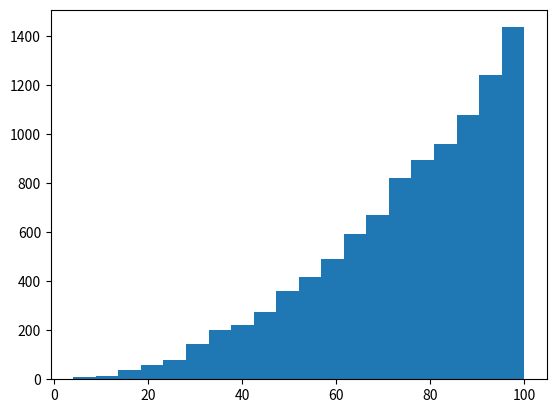

Python code for this plot: (Note: this script raises an exception after producing the figure.)
import numpy as np
import matplotlib.pyplot as plt

%matplotlib inline


N_stars = 10000

# Generate random distances within nearest 100 pc
distance = 100.0*np.random.rand(N_stars)**(1.0/3.0)

# Plot histogram of distances
plt.hist(distance, bins=20, normed=True, label='Distance Distribution')

# Plot expectation from a constant stellar density sphere
tmp_x = np.linspace(0, 100, 100)
plt.plot(tmp_x, (tmp_x)**2*3.0/100.0**3, label='Expectation')


# Add plot legend
plt.legend()

# Make plot pretty
plt.gca().set_yticklabels([])

plt.xlabel('Distance (pc)')
plt.ylabel('Probability')

plt.tight_layout()
plt.show()

import numpy as np
import matplotlib.pyplot as plt

%matplotlib inline

bins = np.linspace(0, 125, 20)

# Generate mock observations
distance_observed = distance + np.random.normal(0, 20.0, size=len(distance))

# Plot histogram of distances and observed distances
plt.hist(distance, bins=bins, normed=True, label='Actual Distances')
plt.hist(distance_observed, bins=bins, normed=True, label='Observed Distances', histtype='step', linewidth=2)

# Plot expectation from a constant stellar density sphere
tmp_x = np.linspace(0, 100, 100)
plt.plot(tmp_x, (tmp_x)**2*3.0/100.0**3, label='Expected Distances', linewidth=2)


# Add plot legend
plt.legend()

# Make plot pretty
plt.gca().set_yticklabels([])

plt.xlabel('Distance (pc)')
plt.ylabel('Probability')

plt.tight_layout()
plt.show()

# We start by finding the indices of the array values within 5 pc of 75 pc
idx = np.where(np.abs(observed_distance-75.0) < 5.0)[0]

num_lower = len(np.where(observed_distance[idx] < distance[idx])[0])
num_higher = len(np.where(observed_distance[idx] > distance[idx])[0])

print(num_lower, "stars are further than they appear.")
print(num_higher, "stars are closer than they appear.")

def calc_likelihood(r, r_obs, sigma):
    """ This is just a Gaussian distribution, as discussed above """
    
    return 1.0/np.sqrt(2.0*np.pi*sigma**2) * np.exp( - (r-r_obs)**2/(2.0*sigma**2) )


def calc_prior(r, r_max):
    """ Calculate the prior on r """
    
    prior_r = 3.0 * r**2 / r_max**3  # Our prior from above
    prior_r[r<0] = 0.0  # We cannot have negative distances
    prior_r[r>100.0] = 0.0  # Stars cannot be (by assumption) farther than 100 pc away
    
    return prior_r


def calc_posterior(r, r_obs, sigma, r_max):
    """ Calculate the posterior probability, from the product of the prior probability and likelihood """
    
    return calc_prior(r, r_max) * calc_likelihood(r, r_obs, sigma)



# Our observations
r_obs = 90.0  # Observed distance
sigma = 20.0  # Measurement precision
r_max = 100.0  # Maximum distance of the distribution

# Dummy array for testing different distances
tmp_r = np.linspace(0, 150, 500)

# Call the functions to calculate the likelihood and posterior
likelihood = calc_likelihood(tmp_r, r_obs, sigma)
posterior = calc_posterior(tmp_r, r_obs, sigma, r_max)

# Multiply both distributions by constant such that the maximum value is 1
likelihood /= np.max(likelihood)
posterior /= np.max(posterior)

# Separately plot the likelihood and posterior
plt.plot(tmp_r, likelihood, label='Likelihood')
plt.plot(tmp_r, posterior, label='Posterior')


# Make the plot pretty
plt.xlabel('Distance (pc)')
plt.ylabel('Probability')

plt.legend(loc=2)

plt.xlim(0, 140)

plt.show()



from IPython.display import Image
Image(data = 'images/parallax.gif', width=500)

def calc_likelihood_parallax(r, parallax_obs, sigma_parallax):
    """ This is just a Gaussian distribution, as discussed above """
    
    return 1.0/np.sqrt(2.0*np.pi*sigma_parallax**2) * np.exp( - (1.0/r-parallax_obs)**2/(2.0*sigma_parallax**2) )


def calc_prior(r, r_max):
    """ Calculate the prior on r """
    
    prior_r = 3.0 * r**2 / r_max**3  # Our prior from above
    prior_r[r<0] = 0.0  # We cannot have negative distances
    prior_r[r>100.0] = 0.0  # Stars cannot be (by assumption) farther than 100 pc away
    
    return prior_r


def calc_posterior_parallax(r, parallax_obs, sigma_parallax, r_max):
    """ Calculate the posterior probability, from the product of the prior probability and likelihood """
        
    return calc_prior(r, r_max) * calc_likelihood_parallax(r, parallax_obs, sigma_parallax)





# Our observations
parallax_obs = 10.0*1.0e-3  # Observed distance
sigma_parallax = 2.0*1.0e-3  # Measurement precision
r_max = 100.0  # Maximum distance of the distribution

# Dummy array for testing different distances
tmp_r = np.linspace(1.0, 150, 500)

# Call the functions to calculate the likelihood and posterior
likelihood = calc_likelihood_parallax(tmp_r, parallax_obs, sigma_parallax)
posterior = calc_posterior_parallax(tmp_r, parallax_obs, sigma_parallax, r_max)

# Multiply both distributions by constant such that the maximum value is 1
likelihood /= np.max(likelihood)
posterior /= np.max(posterior)

# Separately plot the likelihood and posterior
plt.plot(tmp_r, likelihood, label='Likelihood')
plt.plot(tmp_r, posterior, label='Posterior')


# Make the plot pretty
plt.xlabel('Distance (pc)')
plt.ylabel('Probability')

plt.legend(loc=2)

plt.xlim(0, 140)

plt.show()



import scipy.stats as st
from scipy.integrate import quad

def func_pdf(alpha, dist_max, dist):
    """ Distance prior with a variable alpha """
    
    # This is the same distance prior as above, but with an arbitrary exponent, alpha
    P_dist = (alpha + 1.0) * dist ** alpha / dist_max ** (alpha + 1.0)

    # If distance is less than zero or greater than the maximum distance, the likelihood is zero
    if type(dist) is np.ndarray:
        P_dist[dist > dist_max] = 0.0 
        P_dist[dist < 0.0] = 0.0
    elif dist > dist_max:
        return 0.0
    elif dist < 0.0:
        return 0.0
    else:
        pass

    return P_dist


def func_integrand(dist, alpha, dist_max, plx_obs, plx_err):
    """ Calculate the integrand in the marginalization written above """
    
    return st.norm.pdf(1.0/dist, loc=plx_obs, scale=plx_err) * func_pdf(alpha, dist_max, dist)


def ln_prior(alpha):
    """ Prior distribution on alpha """
    
    return 0.0 if alpha >= 0.0 else -np.inf


def ln_likelihood(alpha, dist_max, plx_obs, plx_err):
    """ Likelihood function requires the integration of a function """
    
    ln_likelihood = 0.0
    
    # Cycle through each observed star
    for i in range(len(plx_obs)):
        
        # Limits are either the limits of the pdf or 5 sigma from the observed value
        a = max(0.0, 1.0/(plx_obs[i] + 5.0 * plx_err[i]))
        b = min(dist_max, 1.0/(np.max([1.0e-5, plx_obs[i] - 5.0 * plx_err[i]])))

        # Calculate the integral
        val = quad(func_integrand, a, b, 
                   args=(alpha, dist_max, plx_obs[i], plx_err[i]), 
                   epsrel=1.0e-4, epsabs=1.0e-4)

        # Add the log likelihood to the overall sum
        ln_likelihood += np.log(val[0])

    return ln_likelihood


def ln_posterior(alpha, dist_max, plx_obs, plx_err):
    """ Log of the posterior function is the sum of the log of the prior and likelihood functions """
    
    return ln_prior(alpha) + ln_likelihood(alpha, dist_max, plx_obs, plx_err)

def neg_ln_posterior(alpha, dist_max, plx_obs, plx_err):
    """ The minimization algorithm finds the minimum of a function, 
    therefore we provide a wrapper function that returns the negative of the log posterior. """
    
    return -ln_posterior(alpha, dist_max, plx_obs, plx_err)

N_stars = 100
dist_max = 100.0

# Generate random distances within nearest 100 pc
distance = dist_max*np.random.rand(N_stars)**(1.0/3.0)

plx = 1.0/distance
plx_err = 2.0*1.0e-3 * np.ones(len(plx))
plx_obs = plx + np.random.normal(0.0, plx_err, size=N_stars)

tmp_dist = np.linspace(0.1, 4.0, 30)
tmp_prob = np.zeros(len(tmp_dist))
for i in range(len(tmp_dist)):
    tmp_prob[i] = neg_ln_posterior(tmp_dist[i], dist_max, plx_obs, plx_err)
#     print(tmp_dist[i], tmp_prob[i])
plt.plot(tmp_dist, tmp_prob)


plt.axvline(2.0, color='k', linestyle='dashed')

plt.xlabel(r"$\alpha$")
plt.ylabel(r"$-\ln\ \mathcal{L}$")

plt.show()

from scipy.optimize import minimize
import time

# First, plot the results from the previous simulation
plt.plot(tmp_dist, tmp_prob)


# We will give it the wrong starting value
p0 = 4.0

print("Minimizing...")
start = time.time()
res = minimize(neg_ln_posterior, p0, args=(dist_max, plx_obs, plx_err))
end = time.time()

print()
if res.success:
    print("Expected result: 2.0")
    print("Result:", res.x)
else:
    print("Optimization failed")
    
print("Elapsed time:", end-start, "seconds")


plt.axvline(2.0, color='k', linestyle='dashed', label='Correct value')

plt.axvline(res.x, color='k', label='Best-fit')

plt.legend()

plt.xlabel(r"$\alpha$")
plt.ylabel(r"$-\ln\ \mathcal{L}$")
plt.show()

